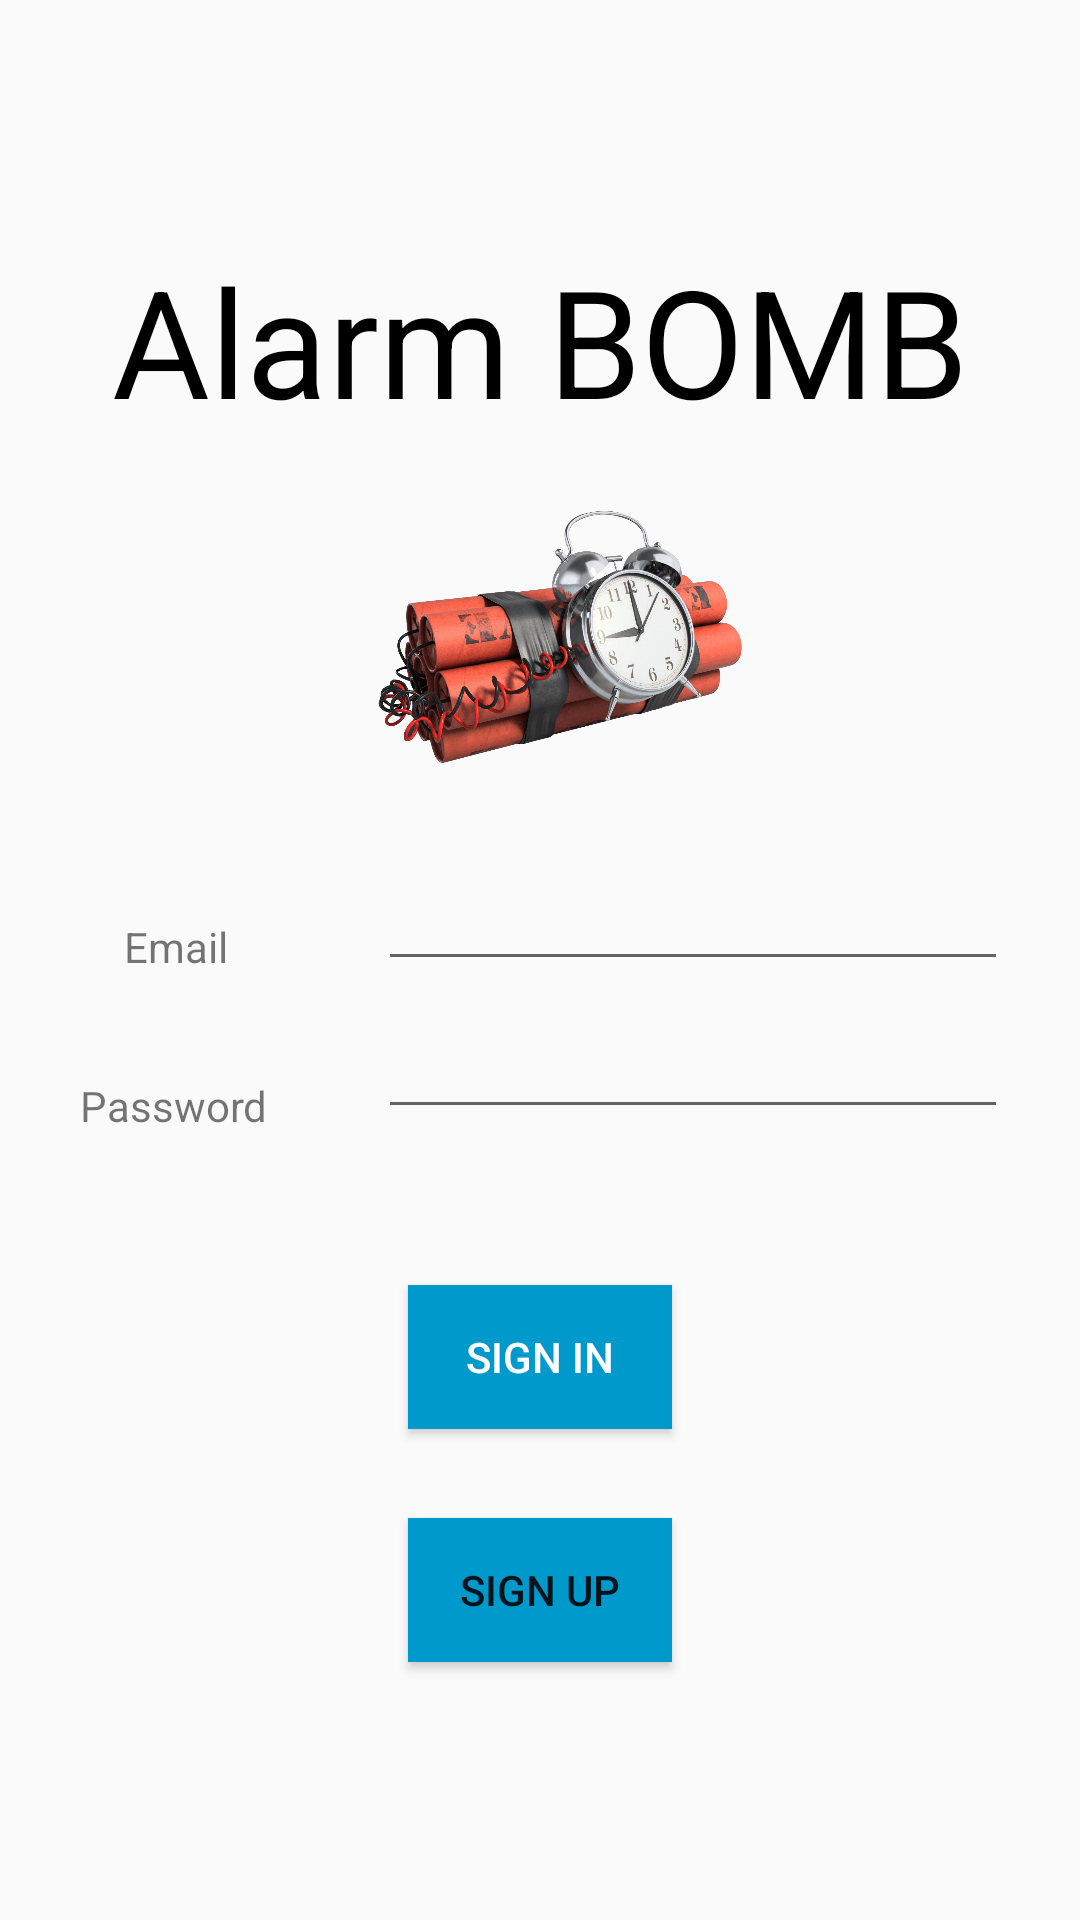

Here is an Android app screen rendered from its layout file. Give the layout XML and the strings, colors and styles it references.
<!-- AndroidManifest.xml: application theme Theme.AppCompat.Light.NoActionBar -->
<!-- res/layout/activity_main.xml -->
<?xml version="1.0" encoding="utf-8"?>
<LinearLayout
    xmlns:android="http://schemas.android.com/apk/res/android"
    xmlns:app="http://schemas.android.com/apk/res-auto"
    xmlns:tools="http://schemas.android.com/tools"
    android:layout_width="match_parent"
    android:layout_height="match_parent"
    android:orientation="vertical">

    <android.support.constraint.ConstraintLayout
        android:layout_width="match_parent"
        android:layout_height="match_parent">

        <com.google.android.gms.common.SignInButton
            android:id="@+id/btn_googleSignIn"
            android:layout_width="match_parent"
            android:layout_height="wrap_content"
            android:layout_centerInParent="true"
            android:layout_marginTop="760dp"
            app:layout_constraintEnd_toEndOf="parent"
            app:layout_constraintHorizontal_bias="0.0"
            app:layout_constraintStart_toStartOf="parent"
            app:layout_constraintTop_toTopOf="parent" />

        <TextView
            android:id="@+id/textView2"
            android:layout_width="wrap_content"
            android:layout_height="63dp"
            android:layout_marginTop="80dp"
            android:text="Alarm BOMB"
            android:textColor="#000000"
            android:textSize="50sp"
            app:layout_constraintEnd_toEndOf="parent"
            app:layout_constraintStart_toStartOf="parent"
            app:layout_constraintTop_toTopOf="parent" />

        <Button
            android:id="@+id/signinBtn"
            style="@style/Widget.AppCompat.Button.Colored"
            android:layout_width="wrap_content"
            android:layout_height="wrap_content"
            android:layout_marginStart="8dp"
            android:layout_marginTop="52dp"
            android:layout_marginEnd="8dp"
            android:background="@android:color/holo_blue_dark"
            android:elevation="0dp"
            android:text="Sign In"
            android:textColor="@color/common_google_signin_btn_text_dark_default"
            android:textColorLink="@color/colorAccent"
            app:layout_constraintEnd_toEndOf="parent"
            app:layout_constraintStart_toStartOf="parent"
            app:layout_constraintTop_toBottomOf="@+id/signinPassword" />

        <TextView
            android:id="@+id/signinID_label"
            android:layout_width="wrap_content"
            android:layout_height="21dp"
            android:layout_marginStart="8dp"
            android:layout_marginTop="48dp"
            android:layout_marginEnd="8dp"
            android:text="@string/signup_email"
            app:layout_constraintEnd_toStartOf="@+id/signinID"
            app:layout_constraintHorizontal_bias="0.441"
            app:layout_constraintStart_toStartOf="parent"
            app:layout_constraintTop_toBottomOf="@+id/imageView" />

        <TextView
            android:id="@+id/signinPassword_label"
            android:layout_width="wrap_content"
            android:layout_height="wrap_content"
            android:layout_marginStart="16dp"
            android:layout_marginTop="32dp"
            android:layout_marginEnd="8dp"
            android:text="@string/signup_password"
            app:layout_constraintEnd_toStartOf="@+id/signinPassword"
            app:layout_constraintHorizontal_bias="0.272"
            app:layout_constraintStart_toStartOf="parent"
            app:layout_constraintTop_toBottomOf="@+id/signinID_label" />

        <EditText
            android:id="@+id/signinID"
            android:layout_width="wrap_content"
            android:layout_height="44dp"
            android:layout_marginTop="40dp"
            android:layout_marginEnd="24dp"
            android:layout_marginBottom="8dp"
            android:autofillHints=""
            android:ems="10"
            android:inputType="textPersonName"
            app:layout_constraintBottom_toTopOf="@+id/signinPassword"
            app:layout_constraintEnd_toEndOf="parent"
            app:layout_constraintTop_toBottomOf="@+id/textView2"
            app:layout_constraintVertical_bias="1.0" />

        <EditText
            android:id="@+id/signinPassword"
            android:layout_width="wrap_content"
            android:layout_height="wrap_content"
            android:layout_marginTop="8dp"
            android:layout_marginEnd="24dp"
            android:layout_marginBottom="8dp"
            android:autofillHints=""
            android:ems="10"
            android:inputType="textPassword"
            app:layout_constraintBottom_toBottomOf="@+id/signinPassword_label"
            app:layout_constraintEnd_toEndOf="parent"
            app:layout_constraintTop_toBottomOf="@+id/signinID_label"
            app:layout_constraintVertical_bias="0.0" />

        <Button
            android:id="@+id/signupBtn"
            style="@android:style/Widget.DeviceDefault.Light.Button"
            android:layout_width="wrap_content"
            android:layout_height="wrap_content"
            android:layout_marginStart="8dp"
            android:layout_marginTop="8dp"
            android:layout_marginEnd="8dp"
            android:layout_marginBottom="8dp"
            android:background="@android:color/holo_blue_dark"
            android:elevation="0dp"
            android:text="Sign Up"
            android:textColor="@color/common_google_signin_btn_text_dark_default"
            app:layout_constraintBottom_toTopOf="@+id/btn_googleSignIn"
            app:layout_constraintEnd_toEndOf="parent"
            app:layout_constraintStart_toStartOf="parent"
            app:layout_constraintTop_toBottomOf="@+id/signinBtn"
            app:layout_constraintVertical_bias="0.098" />

        <ImageView
            android:id="@+id/imageView"
            android:layout_width="wrap_content"
            android:layout_height="90dp"
            android:layout_marginTop="24dp"
            android:layout_marginEnd="1dp"
            android:layout_marginBottom="24dp"
            android:adjustViewBounds="true"
            android:cropToPadding="true"
            android:scaleType="fitXY"
            android:src="@drawable/bomb"
            android:visibility="visible"
            app:layout_constraintBottom_toTopOf="@+id/signinID"
            app:layout_constraintEnd_toEndOf="parent"
            app:layout_constraintHorizontal_bias="0.54"
            app:layout_constraintStart_toStartOf="parent"
            app:layout_constraintTop_toBottomOf="@+id/textView2" />

    </android.support.constraint.ConstraintLayout>





</LinearLayout>
<!-- resources referenced by this layout -->
<resources>
  <color name="colorAccent">#ff4081</color>
  <!-- drawable bomb: png bitmap (drawable, 283017 bytes) -->
  <string name="signup_email">Email</string>
  <string name="signup_password">Password</string>
</resources>
